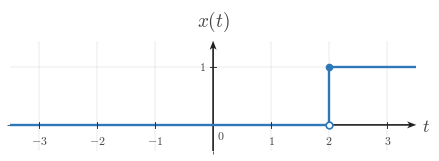

Write Python code to recreate this figure. (Note: this script raises an exception after producing the figure.)
from __future__ import annotations

from pathlib import Path

import matplotlib.pyplot as plt
from matplotlib.ticker import MultipleLocator
import numpy as np

plt.rcParams.update(
    {
        "mathtext.fontset": "cm",
        "font.family": "serif",
        "figure.facecolor": "white",
        "axes.facecolor": "white",
        "savefig.facecolor": "white",
        "axes.edgecolor": "#222222",
        "axes.labelcolor": "#444444",
        "xtick.color": "#444444",
        "ytick.color": "#444444",
        "grid.color": "#000000",
    }
)

CANONICAL_DPI = 300
PX_PER_DATA_UNIT = 150
MARGIN_LEFT_PX = 115
MARGIN_RIGHT_PX = 120
MARGIN_BOTTOM_PX = 95
MARGIN_TOP_PX = 110

SIGNAL_COLOR = "#2f78b7"
AXIS_COLOR = "#222222"
LABEL_COLOR = "#444444"
TICK_LABEL_COLOR = "#444444"
GRID_COLOR = "#000000"


def px_to_pt(px):
    return px * 72 / CANONICAL_DPI


def px_to_data(px):
    return px / PX_PER_DATA_UNIT


SIGNAL_LW = px_to_pt(7.1)
SMOOTH_SIGNAL_LW = px_to_pt(5.2)
AXIS_LW = px_to_pt(4.3)
TICK_LW = px_to_pt(2.7)
GRID_LW = px_to_pt(1.3)
TICK_LABEL_SIZE = px_to_pt(35.6)
AXIS_LABEL_SIZE = px_to_pt(53.3)
TOP_LABEL_SIZE = px_to_pt(57.8)
TICK_HALF_LEN = px_to_data(8.25)
X_TICK_LABEL_Y = -px_to_data(24)
Y_TICK_LABEL_X = px_to_data(18)
ORIGIN_LABEL_X = px_to_data(9)
ORIGIN_LABEL_Y = -px_to_data(12)
X_AXIS_LABEL_X_PAD = px_to_data(15)
X_AXIS_LABEL_Y = -px_to_data(4.5)
Y_AXIS_LABEL_Y_PAD = px_to_data(18)
OPEN_MARKER_SIZE = px_to_pt(20.0)
CLOSED_MARKER_SIZE = px_to_pt(17.8)
ENDPOINT_EDGEWIDTH = px_to_pt(5.1)
AXIS_ARROW_SHAFT_WIDTH_DATA = px_to_data(4.3)

AXIS_ARROW_KW = dict(
    angles="xy",
    scale_units="xy",
    scale=1,
    units="xy",
    width=AXIS_ARROW_SHAFT_WIDTH_DATA,
    headwidth=4.2,
    headlength=5.5,
    headaxislength=4.3,
    color=AXIS_COLOR,
    pivot="tail",
    clip_on=False,
)


def make_ct_signal_figure(xlim, ylim):
    x_range = xlim[1] - xlim[0]
    y_range = ylim[1] - ylim[0]
    fig_w_px = MARGIN_LEFT_PX + x_range * PX_PER_DATA_UNIT + MARGIN_RIGHT_PX
    fig_h_px = MARGIN_BOTTOM_PX + y_range * PX_PER_DATA_UNIT + MARGIN_TOP_PX
    fig, ax = plt.subplots(
        figsize=(fig_w_px / CANONICAL_DPI, fig_h_px / CANONICAL_DPI),
        dpi=CANONICAL_DPI,
        facecolor="white",
        constrained_layout=True,
    )
    return fig, ax


def save_figure(fig, path):
    output = Path(path)
    output.parent.mkdir(parents=True, exist_ok=True)
    fig.savefig(output, dpi=CANONICAL_DPI, bbox_inches="tight", facecolor="white")
    return output


def math_label(value):
    if isinstance(value, str):
        return value
    if abs(value - int(value)) < 1e-9:
        return rf"${int(value)}$"
    return rf"${value:g}$"


def setup_ct_signal_axes(
    ax,
    *,
    xlim,
    ylim,
    xticks,
    yticks,
    x_axis_label=r"$t$",
    y_axis_label=r"$x(t)$",
    show_grid=True,
    show_origin=True,
    y_tick_label_side="left",
    x_minor_grid_step=1,
    y_minor_grid_step=1,
    equal_aspect=True,
):
    ax.set_xlim(*xlim)
    ax.set_ylim(*ylim)
    if equal_aspect:
        ax.set_aspect("equal", adjustable="box")
    ax.set_xticks(xticks)
    ax.set_yticks(yticks)
    if x_minor_grid_step is not None:
        ax.xaxis.set_minor_locator(MultipleLocator(x_minor_grid_step))
    if y_minor_grid_step is not None:
        ax.yaxis.set_minor_locator(MultipleLocator(y_minor_grid_step))
    if show_grid:
        ax.grid(True, which="both", linewidth=GRID_LW, alpha=0.18, color=GRID_COLOR)
        ax.set_axisbelow(True)
    for spine in ax.spines.values():
        spine.set_visible(False)
    ax.tick_params(left=False, bottom=False, labelleft=False, labelbottom=False)

    x_axis_start, x_axis_end = xlim
    y_axis_start, y_axis_end = ylim
    ax.quiver(x_axis_start, 0, x_axis_end - x_axis_start, 0, **AXIS_ARROW_KW)
    ax.quiver(0, y_axis_start, 0, y_axis_end - y_axis_start, **AXIS_ARROW_KW)

    for t in xticks:
        if abs(t) < 1e-12:
            continue
        ax.plot([t, t], [-TICK_HALF_LEN, TICK_HALF_LEN], color=AXIS_COLOR, lw=TICK_LW, zorder=5)
        ax.text(t, X_TICK_LABEL_Y, math_label(t), fontsize=TICK_LABEL_SIZE, ha="center", va="top", color=TICK_LABEL_COLOR, zorder=6)

    for y in yticks:
        if abs(y) < 1e-12:
            continue
        ax.plot([-TICK_HALF_LEN, TICK_HALF_LEN], [y, y], color=AXIS_COLOR, lw=TICK_LW, zorder=5)
        if y_tick_label_side == "right":
            ax.text(Y_TICK_LABEL_X, y, math_label(y), fontsize=TICK_LABEL_SIZE, ha="left", va="center", color=TICK_LABEL_COLOR, zorder=6)
        else:
            ax.text(-Y_TICK_LABEL_X, y, math_label(y), fontsize=TICK_LABEL_SIZE, ha="right", va="center", color=TICK_LABEL_COLOR, zorder=6)

    if show_origin:
        ax.text(ORIGIN_LABEL_X, ORIGIN_LABEL_Y, r"$0$", fontsize=TICK_LABEL_SIZE, ha="left", va="top", color=TICK_LABEL_COLOR, zorder=6)

    ax.text(
        x_axis_end + X_AXIS_LABEL_X_PAD,
        X_AXIS_LABEL_Y,
        x_axis_label,
        fontsize=AXIS_LABEL_SIZE,
        ha="left",
        va="center",
        color=LABEL_COLOR,
        clip_on=False,
    )
    ax.text(
        0,
        y_axis_end + Y_AXIS_LABEL_Y_PAD,
        y_axis_label,
        fontsize=TOP_LABEL_SIZE,
        ha="center",
        va="bottom",
        color=LABEL_COLOR,
        clip_on=False,
    )


def plot_signal(ax, t, x, *, lw=SIGNAL_LW, color=SIGNAL_COLOR, zorder=4):
    ax.plot(
        t,
        x,
        color=color,
        linewidth=lw,
        solid_capstyle="butt",
        solid_joinstyle="miter",
        zorder=zorder,
    )


def draw_open_endpoint(ax, t0, x0):
    ax.plot(
        t0,
        x0,
        marker="o",
        markersize=OPEN_MARKER_SIZE,
        markerfacecolor="white",
        markeredgecolor=SIGNAL_COLOR,
        markeredgewidth=ENDPOINT_EDGEWIDTH,
        linestyle="None",
        zorder=6,
    )


def draw_closed_endpoint(ax, t0, x0):
    ax.plot(
        t0,
        x0,
        marker="o",
        markersize=CLOSED_MARKER_SIZE,
        markerfacecolor=SIGNAL_COLOR,
        markeredgecolor=SIGNAL_COLOR,
        markeredgewidth=ENDPOINT_EDGEWIDTH,
        linestyle="None",
        zorder=6,
    )


def plot_binary_step(ax, xlim, switch_t):
    plot_signal(ax, [xlim[0], switch_t, switch_t, xlim[1]], [0.0, 0.0, 1.0, 1.0])
    draw_open_endpoint(ax, switch_t, 0.0)
    draw_closed_endpoint(ax, switch_t, 1.0)


def main():
    output_path = Path(
        "/home/jake/Developer/MA/PIPELINE/Electrical-and-Computer-Engineering/2-Build-Lessons/4-Image-Generation/1-Outputs/Continuous-Time-Signal-Processing/4.1--unit-step-function-Images/images/l001-s004-qg-q002-q002.png"
    )
    xlim = (-3.5, 3.5)
    ylim = (-0.45, 1.45)
    fig, ax = make_ct_signal_figure(xlim, ylim)
    setup_ct_signal_axes(
        ax,
        xlim=xlim,
        ylim=ylim,
        xticks=[-3, -2, -1, 1, 2, 3],
        yticks=[1],
    )
    plot_binary_step(ax, xlim, switch_t=2.0)
    save_figure(fig, output_path)
    plt.close(fig)


if __name__ == "__main__":
    main()
